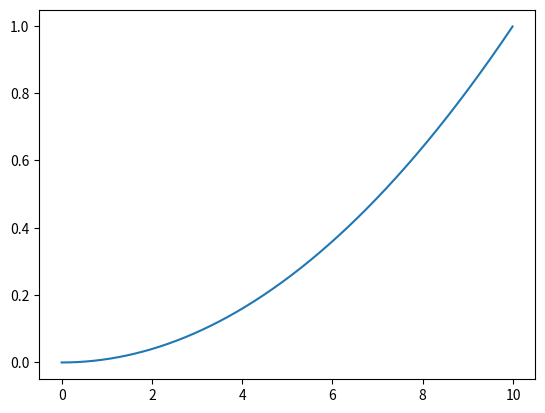
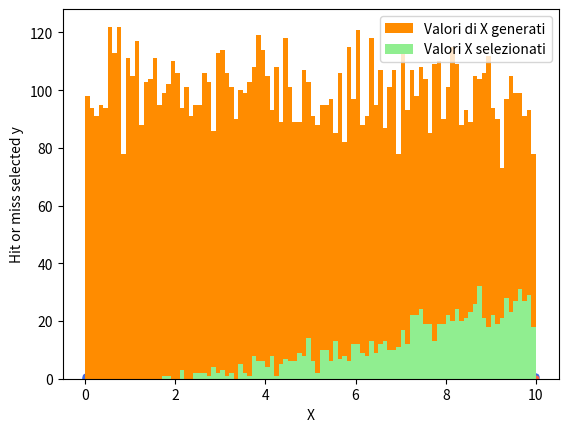
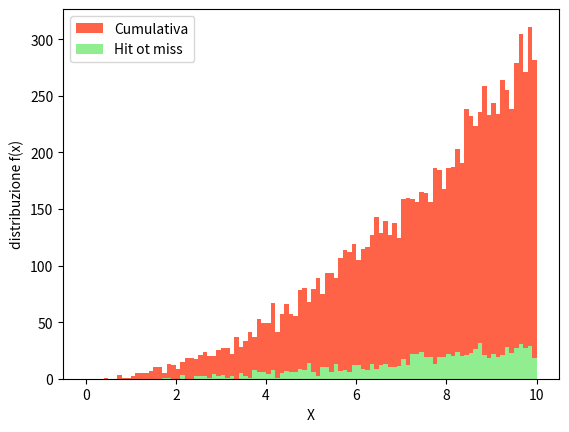

Python code for these plots, in order:
import numpy as np
import sys
import scipy
import matplotlib.pyplot as plt
from matplotlib import transforms
def funz(x):
    y=(3/1000)*(x**2)
    return y
def funznorm(x):
    y=funz(x)*(10/3)
    return y

xf=np.arange(0,10,0.01)
yf=funznorm(xf)
plt.plot(xf,yf)
plt.show()
nsample=10000
xhm=np.random.uniform(low=0, high=10, size=nsample)
yhm=np.random.random(nsample)
plt.scatter(xhm,yhm,marker='.', color='royalblue')
plt.xlabel('Hit or miss X')
plt.ylabel('Hit or miss Y')
maskhm= yhm<=funz(xhm)
xdistq=xhm[maskhm]
plt.scatter(xhm[maskhm],yhm[maskhm],marker='.', color='tomato')
plt.xlabel('Hit or Miss selected X')
plt.ylabel('Hit or miss selected y')
plt.hist(xhm, bins=100,range=(0,10), color='darkorange',label='Valori di X generati')
plt.hist(xdistq, bins=100, range=(0,10), color='lightgreen', label='Valori X selezionati')
plt.xlabel('X')
plt.legend()
plt.show()

def Cinv(x):
    y=(1000*x)**(1/3)
    return y
xcum=Cinv(yhm)
plt.hist(xcum, bins=100, range=(0,10), color='tomato', label='Cumulativa')
plt.hist(xdistq, bins=100, range=(0,10), color='lightgreen', label='Hit ot miss')
plt.xlabel('X')
plt.ylabel('distribuzione f(x)')
plt.legend()
plt.show()
